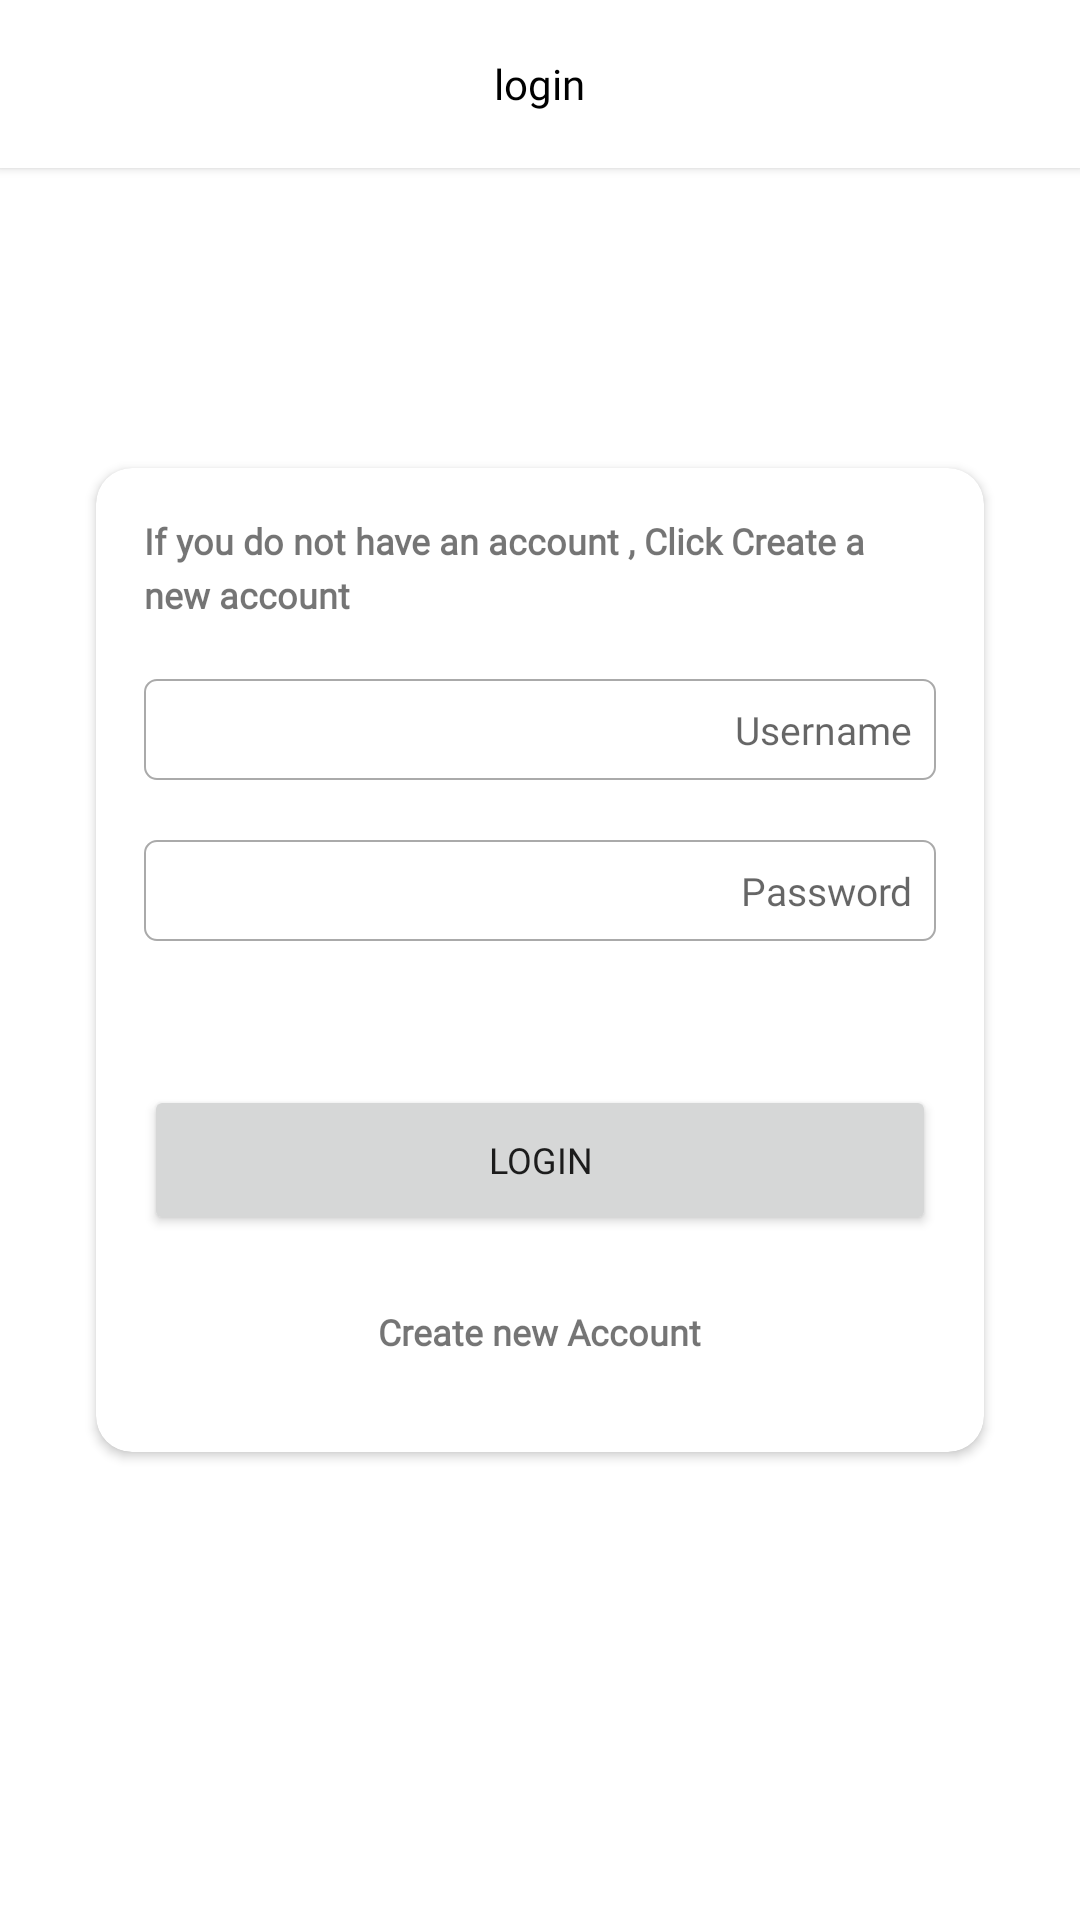

Reconstruct the res/layout file that produces this screen, plus the resources it refers to.
<!-- AndroidManifest.xml: application theme AppTheme -->
<!-- res/layout/activity_login.xml -->
<?xml version="1.0" encoding="utf-8"?>
<RelativeLayout xmlns:android="http://schemas.android.com/apk/res/android"
    xmlns:app="http://schemas.android.com/apk/res-auto"
    xmlns:tools="http://schemas.android.com/tools"
    android:layout_width="match_parent"
    android:layout_height="match_parent"
    tools:context=".Activity.LoginActivity">

    <RelativeLayout
        android:id="@+id/loginActivity_toolbar"
        android:layout_width="match_parent"
        android:layout_height="?attr/actionBarSize"
        android:background="@color/toolBarColor"
        android:elevation="2dp"
        app:layout_constraintEnd_toEndOf="parent"
        app:layout_constraintStart_toStartOf="parent"
        app:layout_constraintTop_toTopOf="parent">

        <TextView

            style="@style/toolbarTitleStyle"
            android:layout_width="wrap_content"
            android:layout_height="wrap_content"
            android:layout_centerInParent="true"
            android:layout_centerVertical="true"
            android:gravity="center_horizontal"
            android:text="@string/login_activity_toolbar" />


    </RelativeLayout>

    <androidx.cardview.widget.CardView
        android:layout_width="match_parent"
        android:layout_height="wrap_content"
        android:layout_centerInParent="true"
        android:layout_margin="32dp"
        app:cardCornerRadius="12dp"
        app:cardElevation="2dp">

        <LinearLayout
            android:layout_width="match_parent"
            android:layout_height="match_parent"
            android:orientation="vertical"
            android:padding="16dp">

            <TextView
                style="@style/titleStyle"
                android:layout_width="wrap_content"
                android:layout_height="wrap_content"
                android:layout_gravity="center_horizontal"
                android:gravity="center_vertical"
                android:lineSpacingExtra="4dp"
                android:text="@string/login_card_header" />


            <EditText

                android:gravity="right"
                android:id="@+id/loginActivity_edt_user"
                style="@style/editTextStyle"
                android:layout_width="match_parent"
                android:layout_height="wrap_content"
                android:layout_marginTop="20dp"
                android:background="@drawable/bg_edittext"
                android:drawableStart="@drawable/person"
                android:hint="@string/username" />

            <EditText

                android:inputType="textPassword"
                android:gravity="right"
                android:id="@+id/loginActivity_edt_password"
                style="@style/editTextStyle"
                android:layout_width="match_parent"
                android:layout_height="wrap_content"
                android:layout_marginTop="20dp"
                android:background="@drawable/bg_edittext"
                android:drawableStart="@drawable/lock"
                android:hint="@string/password" />


            <Button
                android:id="@+id/login_btn"
                style="@style/buttonStyle"
                android:layout_width="match_parent"
                android:layout_height="50dp"
                android:layout_marginTop="48dp"
                android:text="@string/login_btn" />


            <TextView
                style="@style/titleStyle"
                android:id="@+id/login_activity_txt_register"
                android:layout_width="wrap_content"
                android:layout_height="wrap_content"
                android:layout_gravity="center_horizontal"
                android:layout_marginTop="24dp"
                android:layout_marginBottom="16dp"
                android:text="@string/new_account" />

        </LinearLayout>


    </androidx.cardview.widget.CardView>


</RelativeLayout>
<!-- resources referenced by this layout -->
<resources>
  <color name="toolBarColor">@color/white</color>
  <!-- drawable bg_edittext (drawable) -->
  <?xml version="1.0" encoding="utf-8"?>
  <shape xmlns:android="http://schemas.android.com/apk/res/android">
      <stroke
          android:width="0.5dp"
          android:color="@android:color/darker_gray"/>
      <corners android:radius="4dp"/>
      <padding android:left="8dp"
          android:right="8dp"
          android:bottom="8dp"
          android:top="8dp"/>
  </shape>
  <string name="login_activity_toolbar">login</string>
  <string name="login_btn">Login</string>
  <string name="login_card_header">If you do not have an account , Click Create a new account</string>
  <string name="new_account">Create new Account</string>
  <string name="password">Password</string>
  <string name="username">Username</string>
  <style name="buttonStyle">
          <item name="background">@color/colorPrimary</item>
          <item name="android:fontFamily">@font/iransans_black</item>
          <item name="android:textSize">12sp</item>
      </style>
  <style name="editTextStyle">
          <item name="android:textColor">@color/black</item>
          <item name="android:fontFamily">@font/iransans</item>
          <item name="android:textSize">13sp</item>
          <item name="android:drawablePadding">4dp</item>
          <item name="hintTextAppearance">@style/titleStyle</item>
      </style>
  <style name="titleStyle">
          <item name="fontFamily">@font/iransans_black</item>
          <item name="android:textStyle">bold</item>
          <item name="android:textSize">12sp</item>
      </style>
  <style name="toolbarTitleStyle">
          <item name="android:textSize">14sp</item>
          <item name="fontFamily">@font/iran_yekan_regular</item>
          <item name="android:textColor">@android:color/black</item>
  
      </style>
  <style name="AppTheme" parent="Theme.MaterialComponents.DayNight.NoActionBar">
          
  
          <item name="colorPrimary">@color/colorPrimary</item>
          <item name="colorPrimaryVariant">@color/purple_700</item>
          <item name="colorOnPrimary">@color/white</item>
          
          <item name="colorSecondary">@color/teal_200</item>
          <item name="colorSecondaryVariant">@color/teal_700</item>
          <item name="colorOnSecondary">@color/black</item>
          
          <item name="android:statusBarColor" tools:targetApi="l">?attr/colorPrimaryVariant</item>
          <item name="fontFamily">@font/iransans</item>
          
      </style>
  <color name="white">#FFFFFFFF</color>
  <color name="colorPrimary">#F40357</color>
  <color name="black">#FF000000</color>
  <color name="purple_700">#FF3700B3</color>
  <color name="teal_200">#FF03DAC5</color>
  <color name="teal_700">#FF018786</color>
</resources>
